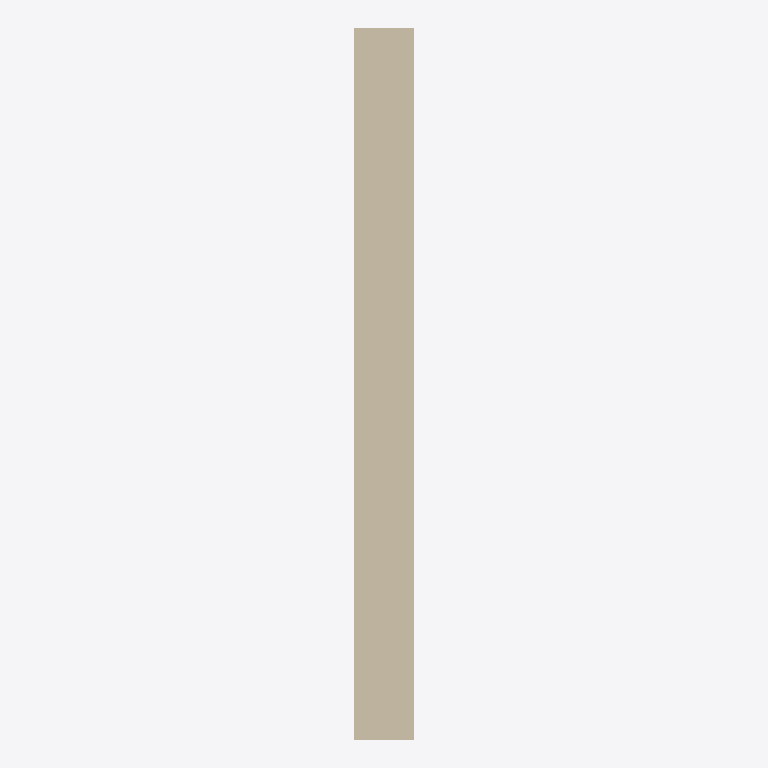
Plan cut of the same IFC building model at storey 'Default Level' (level 0.00 m, cut at 1.40 m), seen from above with north up, elements coloured by IFC class: 1 wall (beige). Cut surfaces are drawn darker.
Extent 85.0 m × 1000.0 m × 3000.0 m (x, y, z). Storeys (1): Default Level at 0.00 m. Elements (1): 1 IfcWall.

HEADER;
FILE_DESCRIPTION(('ViewDefinition [ReferenceView_V1.2]'),'2;1');
FILE_NAME('C:\\Users\\panz\\Implenia AG\\Innosuisse - Intelligent Configurator - Dokumente','2024-09-19T16:37:49',('panz'),('ZHAW'),'ggIFC v24.7.17.7 by Geometry Gym Pty Ltd built 2','ggRhinoIFC v24.7.17.7 - Rhino7 Grasshopper3d Plu','None');
FILE_SCHEMA(('IFC4'));
ENDSEC;
DATA;
#11=IFCPROJECT('21O$h_V1XCvRI4bqO5ntMd',$,'IMPLENIA X ZHAW','Industrialized Construction',$,'IMPLENIA X ZHAW','3D',(#555),#12);
#15=IFCSITE('15EXa66Cz0rvfIWT3OznoO',$,'Default Implenia Site','A Potential Site',$,#80,$,$,.ELEMENT.,$,$,0.0,'Parcel Number',$);
#84=IFCBUILDING('05gkfKFs5C6Qal09I7Tlog',$,'Implenia_Default',$,'Implenia_Default',#96,$,'Implenia Industrialized Construction Building',$,$,$,#88);
#100=IFCBUILDINGSTOREY('2vFhGjl7z6YvmwjWK_W5X3',$,'Default Level',$,$,#99,$,$,$,0.0);
#829=IFCWALL('2q$M9CQkX6BhylB3r2x09x',$,'WAL_34_STD_TIL',$,$,#858,#882,$,$);
ENDSEC;
